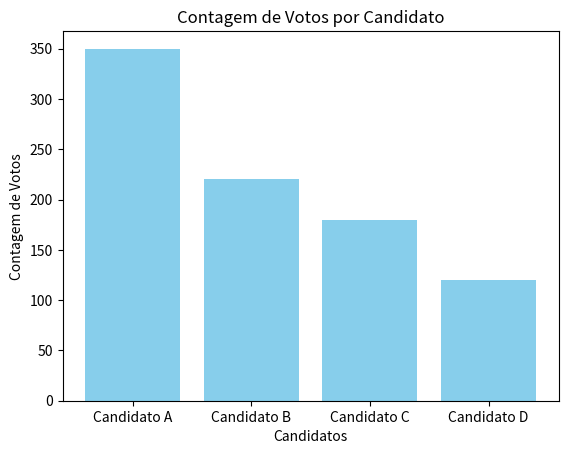

Write the Python code that produced this figure.
# 1. Atividade 1: Crie um gráfico de barras simples representando a contagem de votos para
#diferentes candidatos em uma eleição fictícia.  usando o Matplotlib


import matplotlib.pyplot as plt

# Dados fictícios dos candidatos e contagem de votos
candidatos = ['Candidato A', 'Candidato B', 'Candidato C', 'Candidato D']
votos = [350, 220, 180, 120]

# Criar o gráfico de barras
plt.bar(candidatos, votos, color='skyblue')

# Adicionar rótulos aos eixos
plt.xlabel('Candidatos')
plt.ylabel('Contagem de Votos')

# Adicionar um título ao gráfico
plt.title('Contagem de Votos por Candidato')

# Exibir o gráfico
plt.show()
